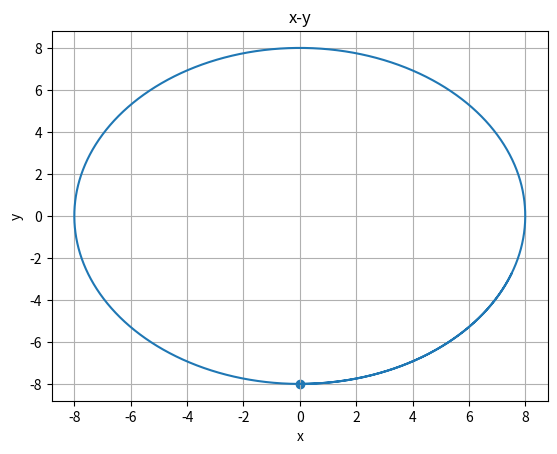

Recreate this plot in Python.
import matplotlib.pyplot as plt
import numpy as np

def AceleCentri(pa,px,r):
    return -pa/r*px

def Euler(px,pv,pa,r,h=0.01):
    a = AceleCentri(pa,px,r);
    px = px + pv*h
    pv = pv + a*h
    return (px,pv,pa) 

def getPoint(px,pv,pa,r,h=0.01,t=10):
    vp = []
    vv = []
    va = []

    pt = np.arange(0,t,h)
    for i in pt:
        (px,pv,pa) = Euler(px,pv,pa,r,h)
        vp.append(px)
        vv.append(pv)
        va.append(pa)
    return (np.array(vp),np.array(vv),
            np.array(va),np.array(pt))

a = 2 # m/s
r = 8 # m
m = 5 # kg
h = 0.1
v = 4 # m/s

pa = np.array([-2,0])
px = np.array([0,-r])
pv = np.array([4,0])

(vp,vv,va,pt) = getPoint(px,pv,a,r,0.0001,15)

#plt.subplot(2,3,5)
#print(vp)
plt.scatter(vp[0,0],vp[0,1],marker='o')
plt.plot(vp[:,0],vp[:,1])
plt.xlabel('x')
plt.ylabel('y')
plt.title('x-y')
plt.grid(True)
plt.show()
